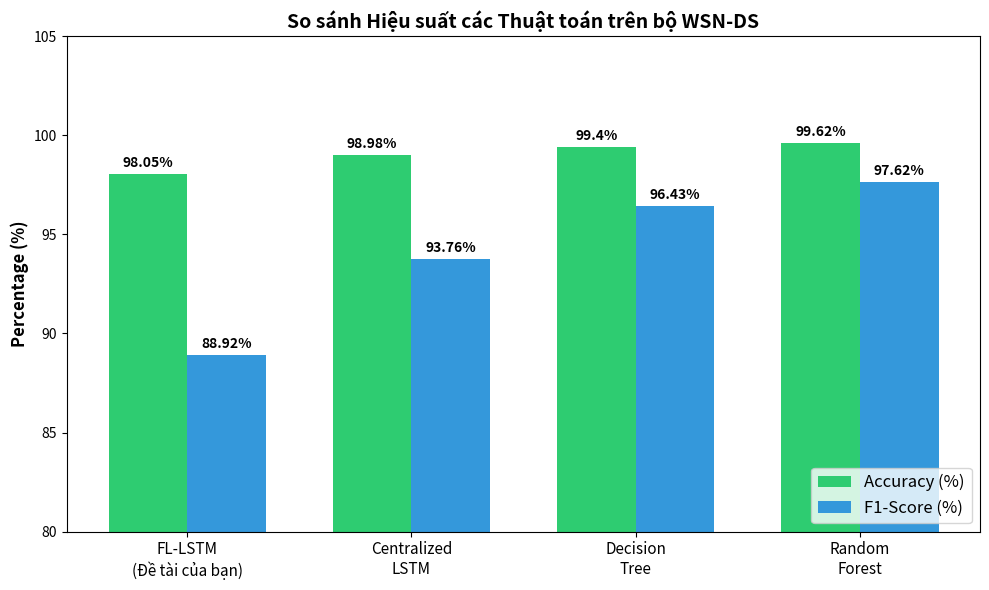

Write the Python code that produced this figure.
import matplotlib.pyplot as plt
import numpy as np

# Số liệu thu thập được từ các bước chạy
models = ['FL-LSTM\n(Đề tài của bạn)', 'Centralized\nLSTM', 'Decision\nTree', 'Random\nForest']
accuracy = [98.05, 98.98, 99.40, 99.62]
f1_score = [88.92, 93.76, 96.43, 97.62]

x = np.arange(len(models))  # Vị trí các nhãn trên trục x
width = 0.35  # Độ rộng của cột

fig, ax = plt.subplots(figsize=(10, 6))
rects1 = ax.bar(x - width/2, accuracy, width, label='Accuracy (%)', color='#2ecc71')
rects2 = ax.bar(x + width/2, f1_score, width, label='F1-Score (%)', color='#3498db')

# Căn chỉnh và Thêm nhãn
ax.set_ylabel('Percentage (%)', fontsize=12, fontweight='bold')
ax.set_title('So sánh Hiệu suất các Thuật toán trên bộ WSN-DS', fontsize=14, fontweight='bold')
ax.set_xticks(x)
ax.set_xticklabels(models, fontsize=11)
ax.set_ylim(80, 105) # Giới hạn trục y từ 80 đến 105 để thấy rõ sự khác biệt
ax.legend(loc='lower right', fontsize=12)

# Hàm gắn số liệu trực tiếp lên đỉnh cột
def autolabel(rects):
    for rect in rects:
        height = rect.get_height()
        ax.annotate(f'{height}%',
                    xy=(rect.get_x() + rect.get_width() / 2, height),
                    xytext=(0, 3),  # 3 points vertical offset
                    textcoords="offset points",
                    ha='center', va='bottom', fontweight='bold')

autolabel(rects1)
autolabel(rects2)

fig.tight_layout()

# Lưu thành ảnh
output_filename = 'model_comparison_bar_chart.png'
plt.savefig(output_filename, dpi=300)
print(f"✅ Đã vẽ và lưu biểu đồ cột so sánh vào: {output_filename}")
